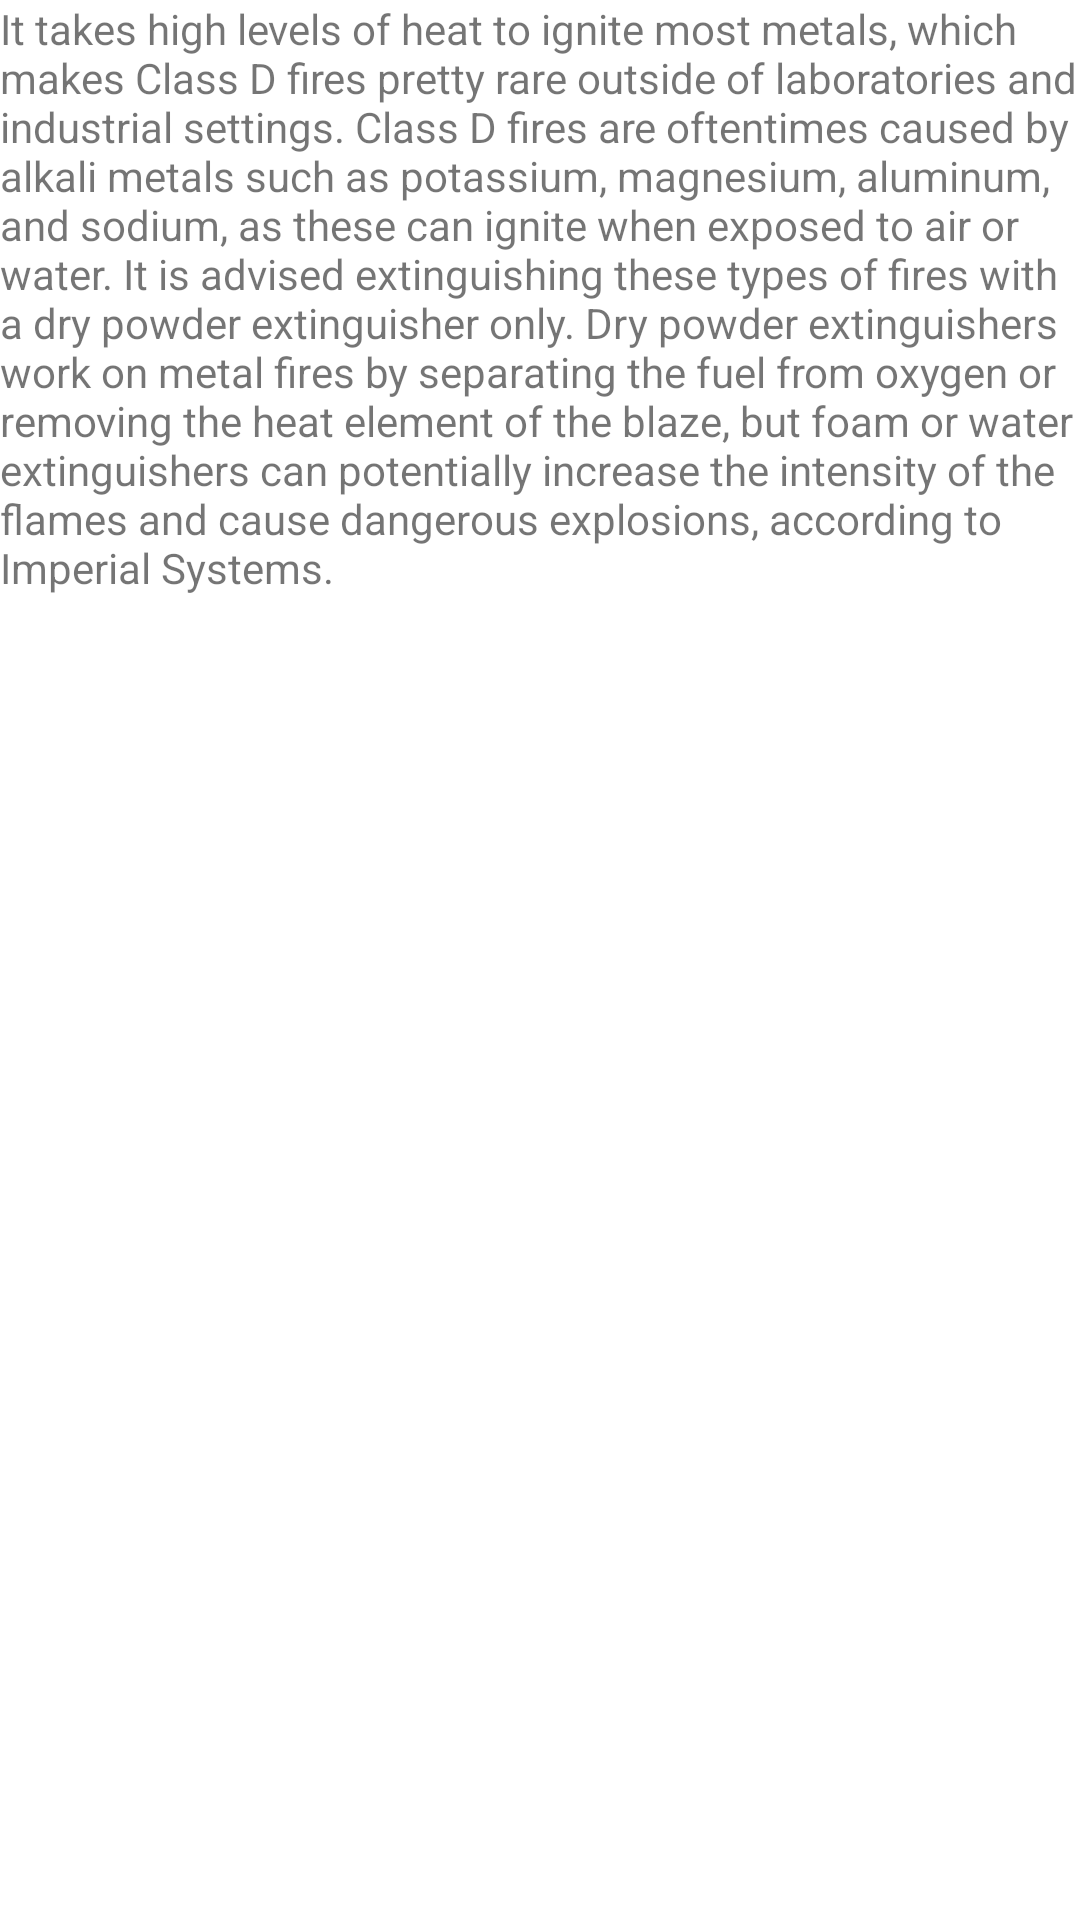

The Android layout XML behind this screen, and the referenced resources:
<!-- AndroidManifest.xml: application theme Theme.FireSafety -->
<!-- res/layout/fragment_class4.xml -->
<?xml version="1.0" encoding="utf-8"?>
<FrameLayout xmlns:android="http://schemas.android.com/apk/res/android"
    xmlns:tools="http://schemas.android.com/tools"
    android:layout_width="match_parent"
    android:layout_height="match_parent"
    tools:context=".Class4">

    
    <TextView
        android:layout_width="match_parent"
        android:layout_height="match_parent"
        android:text="It takes high levels of heat to ignite most metals, which makes Class D fires pretty rare outside of laboratories and industrial settings. Class D fires are oftentimes caused by alkali metals such as potassium, magnesium, aluminum, and sodium, as these can ignite when exposed to air or water. It is advised extinguishing these types of fires with a dry powder extinguisher only. Dry powder extinguishers work on metal fires by separating the fuel from oxygen or removing the heat element of the blaze, but foam or water extinguishers can potentially increase the intensity of the flames and cause dangerous explosions, according to Imperial Systems. " />

</FrameLayout>
<!-- resources referenced by this layout -->
<resources>
  <style name="Theme.FireSafety" parent="Theme.MaterialComponents.DayNight.DarkActionBar">
          
          <item name="colorPrimary">@color/purple_500</item>
          <item name="colorPrimaryVariant">@color/purple_700</item>
          <item name="colorOnPrimary">@color/white</item>
          
          <item name="colorSecondary">@color/teal_200</item>
          <item name="colorSecondaryVariant">@color/teal_700</item>
          <item name="colorOnSecondary">@color/black</item>
          
          <item name="android:statusBarColor" tools:targetApi="l">?attr/colorPrimaryVariant</item>
          
      </style>
  <color name="purple_500">#FF6200EE</color>
  <color name="purple_700">#FF3700B3</color>
  <color name="white">#FFFFFFFF</color>
  <color name="teal_200">#FF03DAC5</color>
  <color name="teal_700">#FF018786</color>
  <color name="black">#FF000000</color>
</resources>
